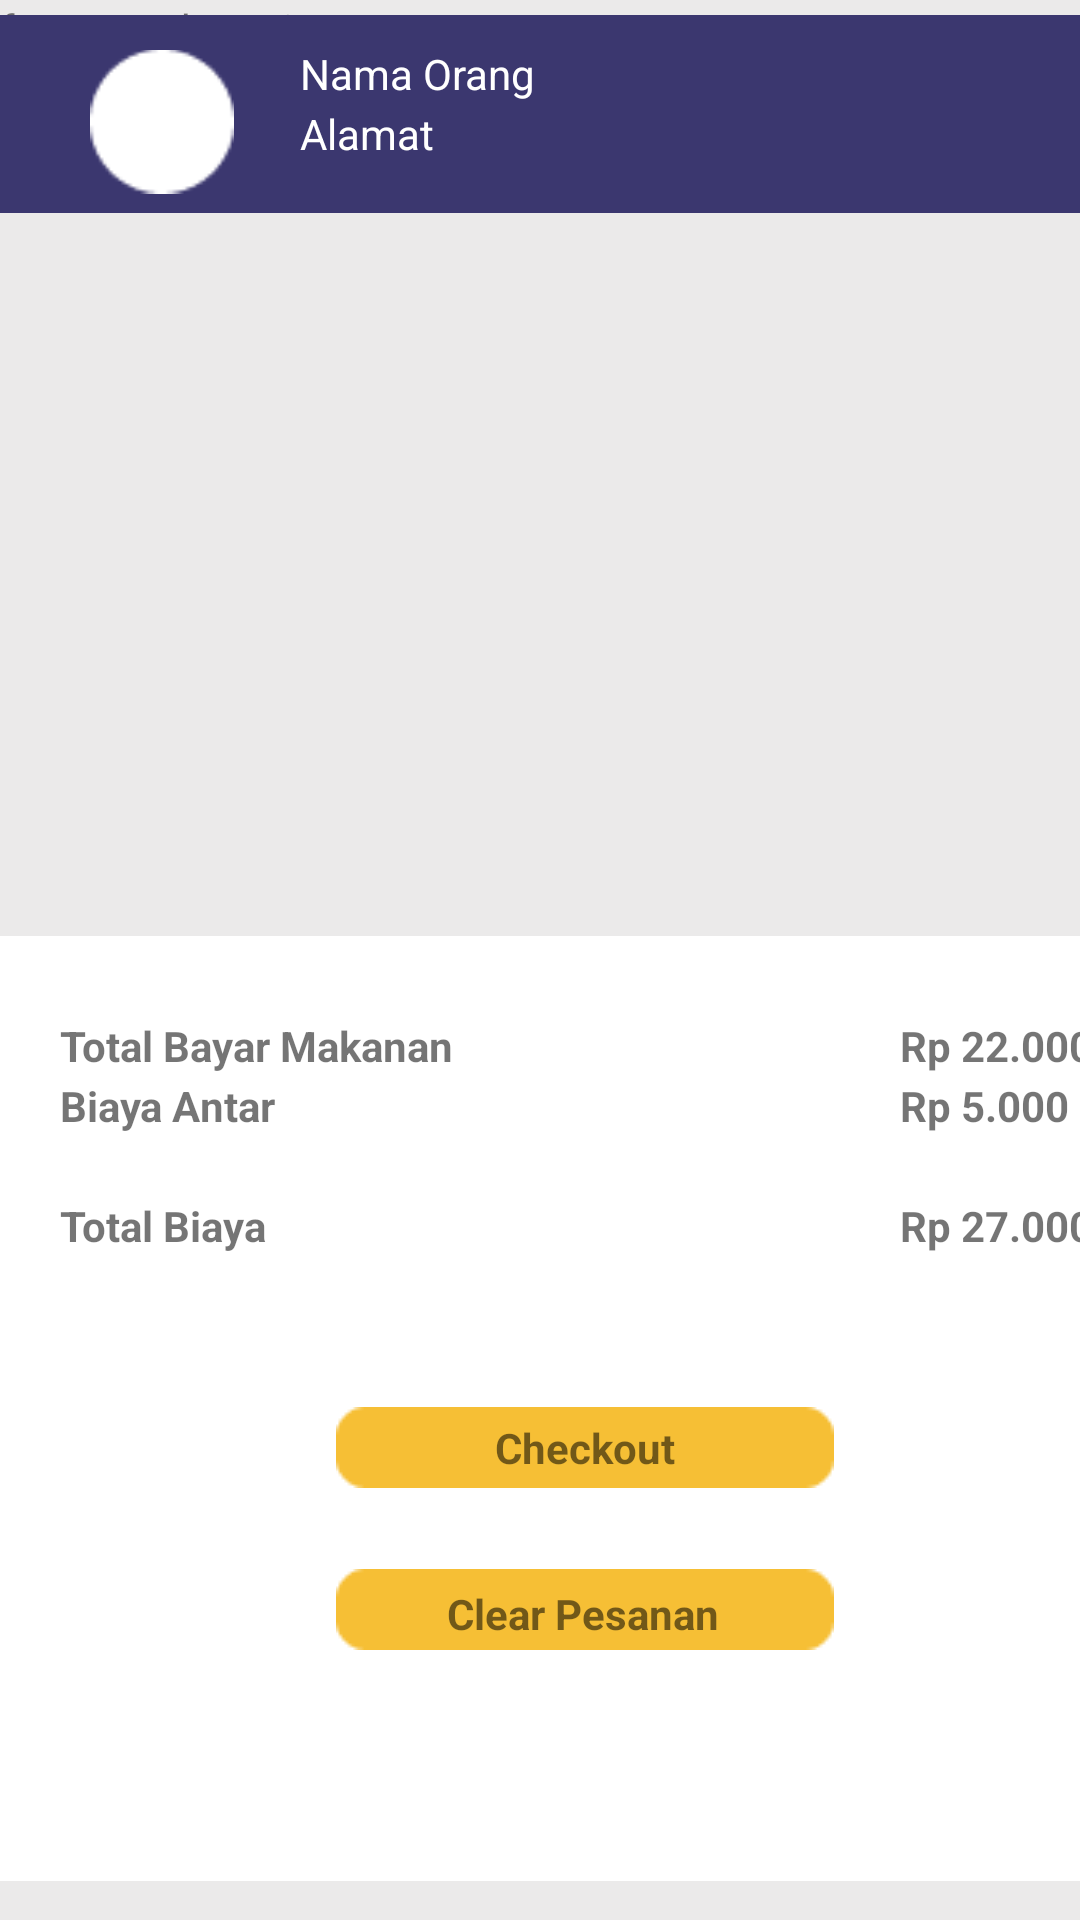

Layout XML and referenced resources for this Android screen:
<!-- AndroidManifest.xml: application theme Theme.Food_app_client -->
<!-- res/layout/fragment_keranjang.xml -->
<?xml version="1.0" encoding="utf-8"?>
<androidx.constraintlayout.widget.ConstraintLayout
    xmlns:android="http://schemas.android.com/apk/res/android"
    xmlns:app="http://schemas.android.com/apk/res-auto"
    xmlns:tools="http://schemas.android.com/tools"
    android:layout_width="match_parent"
    android:layout_height="match_parent"
    tools:context=".View.fragment.KeranjangFragment"
    android:background="#EBEAEA">

    
    <TextView
        android:id="@+id/textView15"
        android:layout_width="match_parent"
        android:layout_height="match_parent"
        android:text="fragment keranjang" />

    <ImageView
        android:id="@+id/ivTopBar"
        android:layout_width="match_parent"
        android:layout_height="76dp"
        android:src="@drawable/top_bar"
        app:layout_constraintStart_toStartOf="parent"
        app:layout_constraintTop_toTopOf="parent" />

    <ImageView
        android:id="@+id/ivProfileKeranjang"
        android:layout_width="48dp"
        android:layout_height="49dp"
        android:layout_marginStart="30dp"
        android:layout_marginTop="16dp"
        android:src="@drawable/profilelingkaran"
        app:layout_constraintStart_toStartOf="@+id/ivTopBar"
        app:layout_constraintTop_toTopOf="@+id/ivTopBar" />

    <TextView
        android:id="@+id/tvNamaAtas"
        android:layout_width="wrap_content"
        android:layout_height="wrap_content"
        android:text="Nama Orang"
        android:layout_marginStart="100dp"
        android:layout_marginTop="15dp"
        android:textColor="#FFFFFF"
        app:layout_constraintStart_toStartOf="@+id/ivTopBar"
        app:layout_constraintTop_toTopOf="@+id/ivTopBar" />

    <TextView
        android:id="@+id/tvAlamatAtas"
        android:layout_width="wrap_content"
        android:layout_height="wrap_content"
        android:text="Alamat"
        android:layout_marginStart="100dp"
        android:layout_marginTop="35dp"
        android:textColor="#FFFFFF"
        app:layout_constraintStart_toStartOf="@+id/ivTopBar"
        app:layout_constraintTop_toTopOf="@+id/ivTopBar" />

    <androidx.recyclerview.widget.RecyclerView
        android:id="@+id/rvMenuPemesanan"
        android:layout_width="414dp"
        android:layout_height="351dp"
        app:layout_constraintBottom_toTopOf="@+id/imageView17"
        app:layout_constraintEnd_toEndOf="parent"
        app:layout_constraintStart_toStartOf="parent"
        app:layout_constraintTop_toBottomOf="@+id/ivTopBar"
        tools:listitem="@layout/layout_menu_keranjang" />

    <ImageView
        android:id="@+id/imageView17"
        android:layout_width="489dp"
        android:layout_height="321dp"
        android:layout_marginBottom="10dp"
        android:src="@drawable/whitebox"
        app:layout_constraintBottom_toBottomOf="parent"
        app:layout_constraintStart_toStartOf="parent" />

    <TextView
        android:layout_width="wrap_content"
        android:layout_height="wrap_content"
        android:text="Total Bayar Makanan"
        android:textStyle="bold"
        android:layout_marginStart="20dp"
        android:layout_marginTop="30dp"
        app:layout_constraintStart_toStartOf="@+id/imageView17"
        app:layout_constraintTop_toTopOf="@+id/imageView17" />

    <TextView
        android:layout_width="wrap_content"
        android:layout_height="wrap_content"
        android:text="Biaya Antar"
        android:textStyle="bold"
        android:layout_marginStart="20dp"
        android:layout_marginTop="50dp"
        app:layout_constraintStart_toStartOf="@+id/imageView17"
        app:layout_constraintTop_toTopOf="@+id/imageView17" />

    <TextView
        android:layout_width="wrap_content"
        android:layout_height="wrap_content"
        android:text="Total Biaya"
        android:textStyle="bold"
        android:layout_marginStart="20dp"
        android:layout_marginTop="90dp"
        app:layout_constraintStart_toStartOf="@+id/imageView17"
        app:layout_constraintTop_toTopOf="@+id/imageView17" />

    <TextView
        android:id="@+id/tvbMakanan"
        android:layout_width="wrap_content"
        android:layout_height="wrap_content"
        android:text="Rp 22.000"
        android:textStyle="bold"
        android:layout_marginStart="300dp"
        android:layout_marginTop="30dp"
        app:layout_constraintStart_toStartOf="@+id/imageView17"
        app:layout_constraintTop_toTopOf="@+id/imageView17" />

    <TextView
        android:id="@+id/tvbAntar"
        android:layout_width="wrap_content"
        android:layout_height="wrap_content"
        android:text="Rp 5.000"
        android:textStyle="bold"
        android:layout_marginStart="300dp"
        android:layout_marginTop="50dp"
        app:layout_constraintStart_toStartOf="@+id/imageView17"
        app:layout_constraintTop_toTopOf="@+id/imageView17" />

    <TextView
        android:id="@+id/tvTotal"
        android:layout_width="wrap_content"
        android:layout_height="wrap_content"
        android:text="Rp 27.000"
        android:textStyle="bold"
        android:layout_marginStart="300dp"
        android:layout_marginTop="90dp"
        app:layout_constraintStart_toStartOf="@+id/imageView17"
        app:layout_constraintTop_toTopOf="@+id/imageView17" />

    <ImageView
        android:id="@+id/ivCheckout"
        android:layout_width="wrap_content"
        android:layout_height="wrap_content"
        android:layout_marginStart="112dp"
        android:layout_marginTop="160dp"
        android:src="@drawable/buttonkuning"
        app:layout_constraintStart_toStartOf="@+id/imageView17"
        app:layout_constraintTop_toTopOf="@+id/imageView17" />

    <TextView
        android:id="@+id/checkout"
        android:layout_width="wrap_content"
        android:layout_height="wrap_content"
        android:text="Checkout"
        android:textStyle="bold"
        app:layout_constraintBottom_toBottomOf="@+id/ivCheckout"
        app:layout_constraintEnd_toEndOf="@+id/ivCheckout"
        app:layout_constraintStart_toStartOf="@+id/ivCheckout"
        app:layout_constraintTop_toTopOf="@+id/ivCheckout" />

    <ImageView
        android:id="@+id/btnClearKeranjang"
        android:layout_width="wrap_content"
        android:layout_height="wrap_content"
        android:src="@drawable/buttonkuning"
        app:layout_constraintBottom_toBottomOf="@+id/textView15"
        app:layout_constraintEnd_toEndOf="@+id/ivCheckout"
        app:layout_constraintHorizontal_bias="0.0"
        app:layout_constraintStart_toStartOf="@+id/ivCheckout"
        app:layout_constraintTop_toBottomOf="@+id/ivCheckout"
        app:layout_constraintVertical_bias="0.23" />

    <TextView
        android:id="@+id/textView11"
        android:layout_width="wrap_content"
        android:layout_height="wrap_content"
        android:text="Clear Pesanan"
        android:textStyle="bold"
        app:layout_constraintBottom_toBottomOf="@+id/btnClearKeranjang"
        app:layout_constraintEnd_toEndOf="@+id/btnClearKeranjang"
        app:layout_constraintHorizontal_bias="0.49"
        app:layout_constraintStart_toStartOf="@+id/btnClearKeranjang"
        app:layout_constraintTop_toTopOf="@+id/btnClearKeranjang"
        app:layout_constraintVertical_bias="0.69" />


</androidx.constraintlayout.widget.ConstraintLayout>
<!-- res/layout/layout_menu_keranjang.xml (included above) -->
<?xml version="1.0" encoding="utf-8"?>
<androidx.constraintlayout.widget.ConstraintLayout xmlns:android="http://schemas.android.com/apk/res/android"
    xmlns:app="http://schemas.android.com/apk/res-auto"
    xmlns:tools="http://schemas.android.com/tools"
    android:layout_width="match_parent"
    android:layout_height="wrap_content">

    <ImageView
        android:id="@+id/imageView12"
        android:layout_width="366dp"
        android:layout_height="90dp"
        app:layout_constraintEnd_toEndOf="parent"
        app:layout_constraintStart_toStartOf="parent"
        app:layout_constraintTop_toTopOf="parent"
        app:srcCompat="@drawable/dasarreyclye" />

    <ImageView
        android:id="@+id/ivMakanan"
        android:layout_width="wrap_content"
        android:layout_height="wrap_content"
        android:layout_marginTop="20dp"
        app:layout_constraintStart_toStartOf="@+id/imageView12"
        app:layout_constraintTop_toTopOf="@+id/imageView12"
        app:srcCompat="@drawable/makanan" />

    <TextView
        android:id="@+id/tvNamaMakanan"
        android:layout_width="wrap_content"
        android:layout_height="wrap_content"
        android:layout_marginTop="20dp"
        android:layout_marginStart="90dp"
        android:text="Nasi Uduk"
        android:textStyle="bold"
        app:layout_constraintStart_toStartOf="@+id/imageView12"
        app:layout_constraintTop_toTopOf="@+id/imageView12" />

    <TextView
        android:id="@+id/tvHarga"
        android:layout_width="wrap_content"
        android:layout_height="wrap_content"
        android:layout_marginTop="38dp"
        android:layout_marginStart="270dp"
        android:text="Rp 6.000"
        android:textStyle="bold"
        app:layout_constraintStart_toStartOf="@+id/imageView12"
        app:layout_constraintTop_toTopOf="@+id/imageView12" />

    <TextView
        android:id="@+id/tvJumlah"
        android:layout_width="wrap_content"
        android:layout_height="wrap_content"
        android:layout_marginTop="50dp"
        android:layout_marginStart="120dp"
        android:text="1"
        android:textStyle="bold"
        app:layout_constraintStart_toStartOf="@+id/imageView12"
        app:layout_constraintTop_toTopOf="@+id/imageView12" />

    <ImageView
        android:id="@+id/ivMinus"
        android:layout_width="21dp"
        android:layout_height="20dp"
        android:layout_marginRight="10dp"
        app:layout_constraintBottom_toBottomOf="@+id/tvJumlah"
        app:layout_constraintEnd_toStartOf="@+id/tvJumlah"
        app:layout_constraintTop_toTopOf="@+id/tvJumlah"
        app:srcCompat="@drawable/minusbutton" />

    <ImageView
        android:id="@+id/ivPlus"
        android:layout_width="21dp"
        android:layout_height="20dp"
        android:layout_marginLeft="10dp"
        app:layout_constraintBottom_toBottomOf="@+id/tvJumlah"
        app:layout_constraintStart_toEndOf="@+id/tvJumlah"
        app:layout_constraintTop_toTopOf="@+id/tvJumlah"
        app:srcCompat="@drawable/plusbutton" />


</androidx.constraintlayout.widget.ConstraintLayout>
<!-- resources referenced by this layout -->
<resources>
  <!-- drawable buttonkuning: png bitmap (drawable, 519 bytes) -->
  <!-- drawable dasarreyclye: png bitmap (drawable, 467 bytes) -->
  <!-- drawable makanan: png bitmap (drawable, 9675 bytes) -->
  <!-- drawable minusbutton: png bitmap (drawable, 216 bytes) -->
  <!-- drawable plusbutton: png bitmap (drawable, 305 bytes) -->
  <!-- drawable profilelingkaran: png bitmap (drawable, 573 bytes) -->
  <!-- drawable top_bar: png bitmap (drawable, 359 bytes) -->
  <!-- drawable whitebox: png bitmap (drawable, 916 bytes) -->
  <style name="Theme.Food_app_client" parent="Theme.MaterialComponents.DayNight.NoActionBar">
          
          <item name="colorPrimary">@color/purple_500</item>
          <item name="colorPrimaryVariant">@color/purple_700</item>
          <item name="colorOnPrimary">@color/white</item>
          
          <item name="colorSecondary">@color/teal_200</item>
          <item name="colorSecondaryVariant">@color/teal_700</item>
          <item name="colorOnSecondary">@color/black</item>
          
          <item name="android:statusBarColor">?attr/colorPrimaryVariant</item>
          
      </style>
  <!-- not gathered from this repository: default colours our renderer supplied (Android Studio template values) -->
  <color name="purple_500">#FF6200EE</color>
  <color name="purple_700">#FF3700B3</color>
  <color name="teal_200">#FF03DAC5</color>
  <color name="teal_700">#FF018786</color>
  <color name="black">#FF000000</color>
  <color name="white">#FFFFFFFF</color>
</resources>
